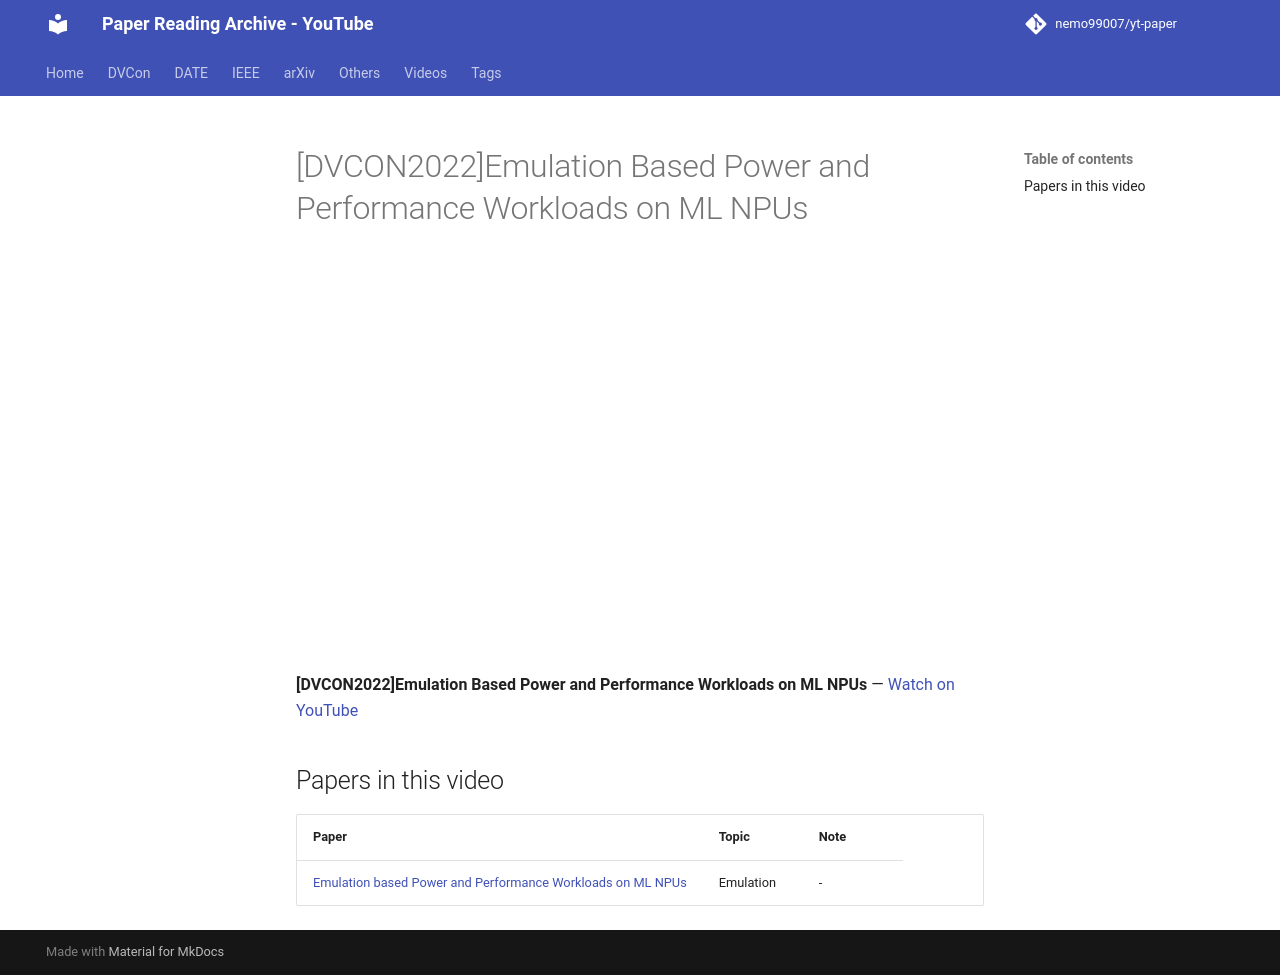

repository: nemo99007/yt-paper · page: videos/RQPen0RqbUs/index.html · generator: mkdocs

---
title: '[DVCON2022]Emulation Based Power and Performance Workloads on ML NPUs'
video_id: RQPen0RqbUs
video_url: https://www.youtube.com/watch?v=RQPen0RqbUs
resources:
- ref-20261018-9438
---


<!-- generated by yt-paper; edits will be overwritten -->

# [DVCON2022]Emulation Based Power and Performance Workloads on ML NPUs

<div class="video-wrapper"><iframe src="https://www.youtube-nocookie.com/embed/RQPen0RqbUs" title="[DVCON2022]Emulation Based Power and Performance Workloads on ML NPUs" loading="lazy" allow="accelerometer; clipboard-write; encrypted-media; gyroscope; picture-in-picture; web-share" referrerpolicy="strict-origin-when-cross-origin" allowfullscreen></iframe></div>

**[DVCON2022]Emulation Based Power and Performance Workloads on ML NPUs** — [Watch on YouTube](https://www.youtube.com/watch?v=RQPen0RqbUs)

## Papers in this video

| Paper | Topic | Note |
|---|---|---|
| [Emulation based Power and Performance Workloads on ML NPUs](../papers/ref-20261018-9438-emulation-based-power-and-performance-workloads-on-ml-npus.md) | Emulation | - |
